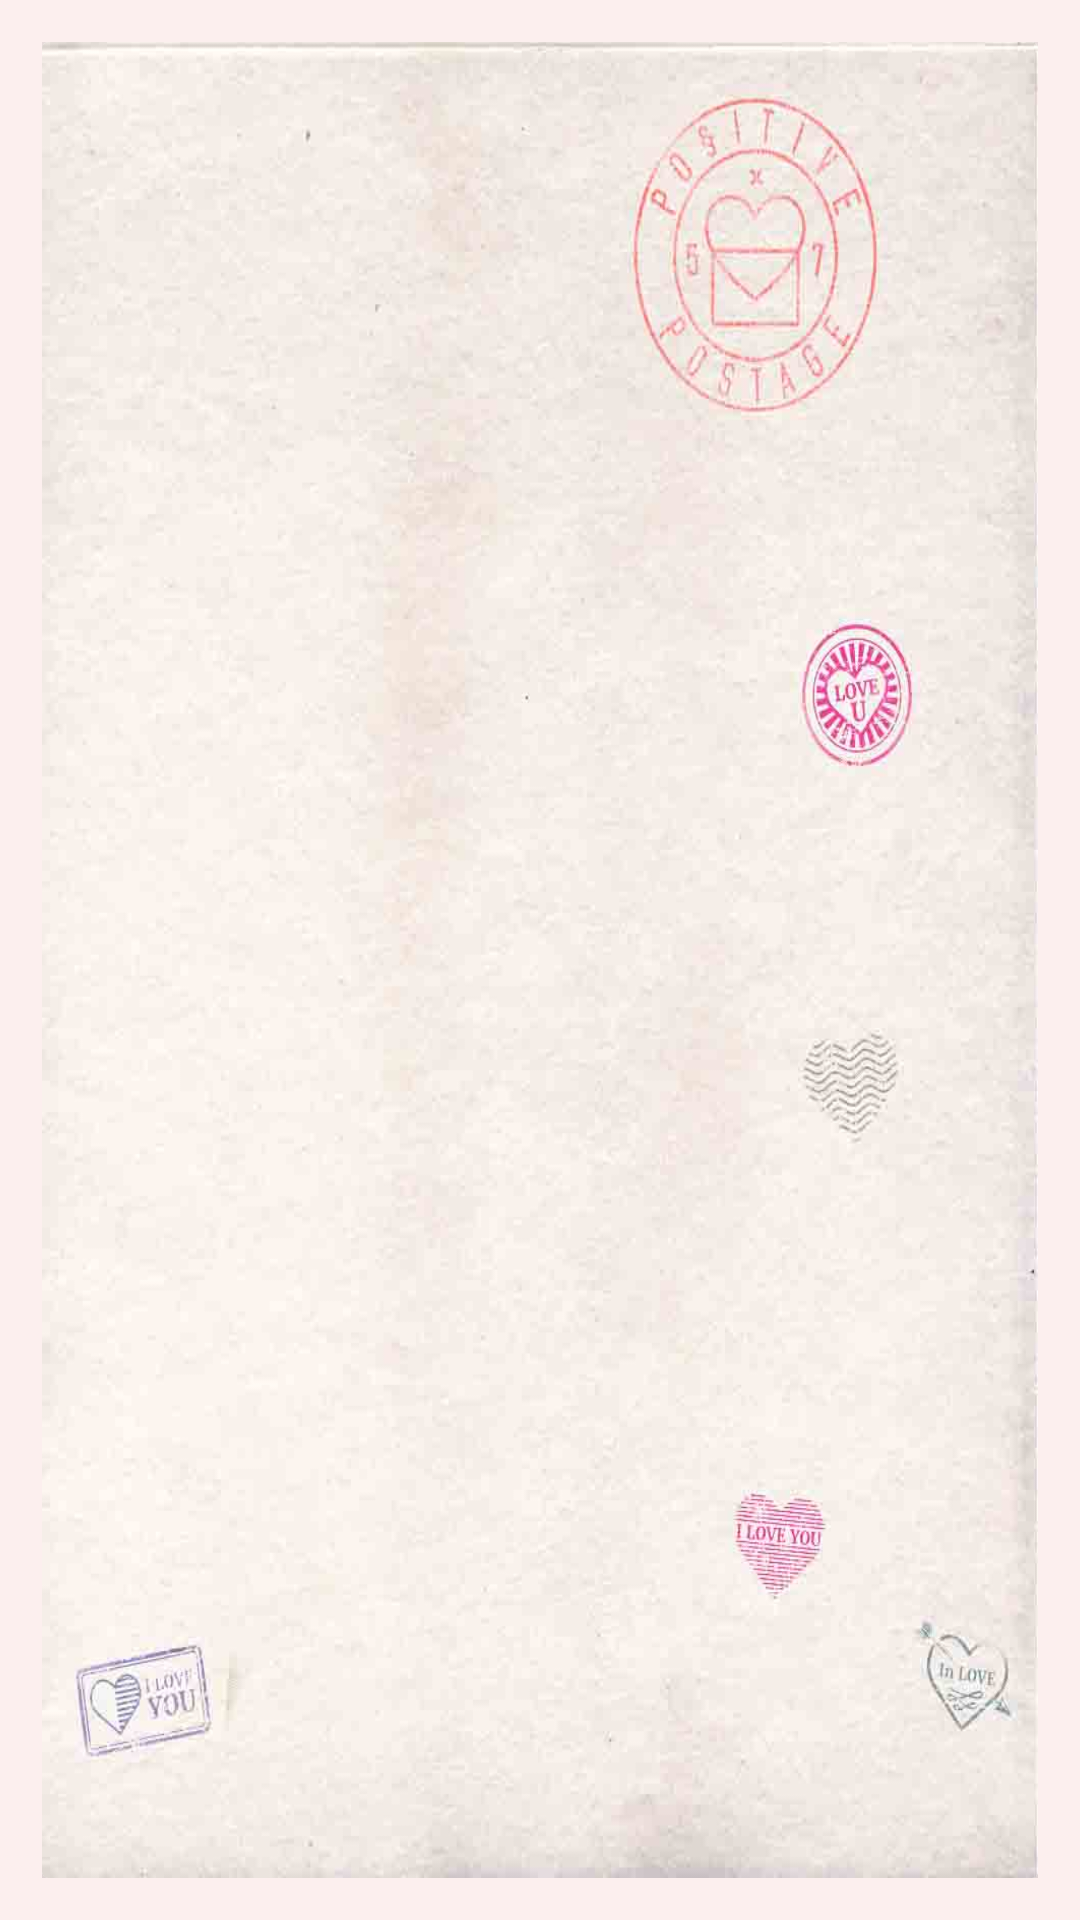

Android layout source for this screen:
<!-- AndroidManifest.xml: application theme AppTheme -->
<!-- res/layout/content_compose.xml -->
<?xml version="1.0" encoding="utf-8"?>
<LinearLayout xmlns:android="http://schemas.android.com/apk/res/android"
    xmlns:app="http://schemas.android.com/apk/res-auto"
    xmlns:tools="http://schemas.android.com/tools"
    android:layout_width="match_parent"
    android:layout_height="match_parent"
    android:background="@color/colorLight"
    app:layout_behavior="@string/appbar_scrolling_view_behavior"
    tools:context="com.ankush.lettersandus.ComposeActivity"
    android:padding="14dp"
    tools:showIn="@layout/activity_compose">
<android.support.v7.widget.CardView
    android:layout_width="match_parent"
    android:elevation="11dp"
    android:translationZ="11dp"
    android:layout_height="match_parent">
    <ImageView
        android:layout_width="match_parent"
        android:layout_height="match_parent"
        android:src="@drawable/paper_back"
        android:scaleType="fitXY"/>
    <ScrollView
        android:padding="12dp"
        android:layout_width="match_parent"
        android:layout_height="match_parent">
    <EditText
        android:id="@+id/letter_text"
        android:layout_width="match_parent"
        android:layout_height="wrap_content"
        android:background="@android:color/transparent"
        android:gravity="top|left"
        android:textSize="21sp"
        android:inputType="textMultiLine"
        android:scrollHorizontally="false"
        />
    </ScrollView>
</android.support.v7.widget.CardView>
</LinearLayout>
<!-- res/layout/activity_compose.xml (included above) -->
<?xml version="1.0" encoding="utf-8"?>
<android.support.design.widget.CoordinatorLayout xmlns:android="http://schemas.android.com/apk/res/android"
    xmlns:app="http://schemas.android.com/apk/res-auto"
    xmlns:tools="http://schemas.android.com/tools"
    android:layout_width="match_parent"
    android:layout_height="match_parent"
    tools:context="com.ankush.lettersandus.ComposeActivity">

    <android.support.design.widget.AppBarLayout
        android:layout_width="match_parent"
        android:layout_height="wrap_content"
        android:theme="@style/AppTheme.AppBarOverlay">

        <android.support.v7.widget.Toolbar
            android:id="@+id/toolbar"
            android:layout_width="match_parent"
            android:layout_height="?attr/actionBarSize"
            android:background="@drawable/wood_back"
            app:popupTheme="@style/AppTheme.PopupOverlay" />

    </android.support.design.widget.AppBarLayout>

    <include layout="@layout/content_compose" />

    <android.support.design.widget.FloatingActionButton
        android:id="@+id/fab"
        android:layout_width="wrap_content"
        android:layout_height="wrap_content"
        android:layout_gravity="bottom|end"
        android:layout_margin="@dimen/fab_margin"
        app:srcCompat="@drawable/ic_menu_send" />

</android.support.design.widget.CoordinatorLayout>
<!-- resources referenced by this layout -->
<resources>
  <color name="colorLight">#FCEFEE</color>
  <!-- drawable paper_back: jpg bitmap (drawable, 34692 bytes) -->
  <!-- drawable wood_back: jpg bitmap (drawable, 24383 bytes) -->
  <style name="AppTheme.AppBarOverlay" parent="ThemeOverlay.AppCompat.Dark.ActionBar" />
  <style name="AppTheme.PopupOverlay" parent="ThemeOverlay.AppCompat.Light" />
  <style name="AppTheme" parent="Theme.AppCompat.Light.DarkActionBar">
          
          <item name="colorPrimary">@color/colorPrimary</item>
          <item name="colorPrimaryDark">@color/colorPrimaryDark</item>
          <item name="colorAccent">@color/colorAccent</item>
      </style>
  <color name="colorPrimary">#a66e41</color>
  <color name="colorPrimaryDark">#8e5633</color>
  <color name="colorAccent">#90caf9</color>
</resources>
